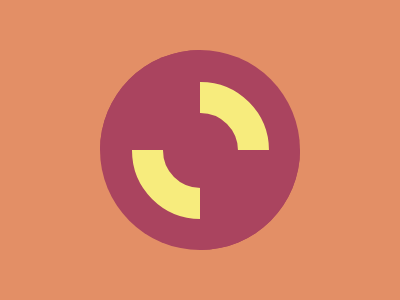

Give the HTML and CSS whose rendering is this image.

<div class="outer">
  <div class="inner">
    <div class="block one"></div>
    <div class="block two"></div>
  </div>
</div>
<head>
  <style>
    body {
      background: #e38f66;
      display: flex;
      place-items: center;
      justify-content: center;
    }
    .outer {
      position: relative;
      width: 200;
      background: #aa445f;
      border-radius: 50%;
      aspect-ratio: 1;
      display: grid;
      place-items: center;
      overflow: hidden;
    }
    .inner {
      aspect-ratio: 1;
      background: #aa445f;
      width: 75px;
      aspect-ratio: 1;
      border-radius: 50%;
      border: 31px solid #f7ec7d;
    }
    .block {
      position: absolute;
      width: 100px;
      aspect-ratio: 1;
      background: #aa445f;
    }
    .one {
      top: 0;
      left: 0;
    }
    .two {
      bottom: 0;
      right: 0;
    }
  </style>
</head>
